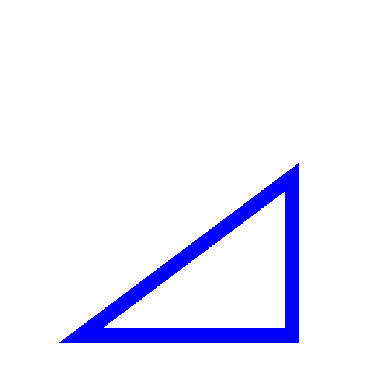

Recreate this plot in Python.
#!/usr/bin/env python3

# PURPOSE: Draw a triangle
# NOTE: Doesn't always work, due to some matplotlib draw function error

import numpy as np
import matplotlib
import matplotlib.pyplot as plt
from PIL import Image
import time

X = 512
Y = 512

									# choose the boundary size

pvals = np.zeros((X,Y,3), dtype='uint8')
pvals = pvals +255
									
									# Establish an array that is X by Y by 3
									# units. (3 is for supporting spaces for 
									# each of the 3 primary colors, RGB
									# Adding 255 to everything sets the 
									# background to white

plotarr = np.flipud(pvals.transpose(1,0,2))

									# Makes a new variable the effect of
									# transposing (exchanging x and y) then
									# flipping top to bottom will establish
									# the x and y axes as we are familiar with
									
f1, ax1 = plt.subplots()

									# plt.subplots() returns a tuple, these
									# are handed off to the variables f1
									# and ax1 

picture = ax1.imshow(plotarr, interpolation='none')
ax1.axis('off')
f1.show()

									# The variable picture is assigned to
									# .imshow operates on our transposed grid
									# (details, doesn't matter) returning pixel
									# coordinates. Interpolation alters pixels
									# that gives a visual effect to bordering
									# pixel sets. "None" gives no effect, so
									# the image appears blocky


for i in range (50,400):
	m = 3/4
	pvals[i:400,50:int(i*m),0:2] = 0

for i in range (70,380):
	m = 3/4
	pvals[i:380,70:int(i*m)-25,:] = 255

									# I made two triangles, a blue one then a 
									# white one on top of it. By specifying a
									# slope of 3/4, that sets the requred 3-4-5
									# triangle
									# In the beginning, I set ALL pvals "color
									# coordinates" to 255 givig white all over.
									#
									# So here in the first triangle, I
									# set the first two to 0 so only the last
									# "color coordinate" is set all way. The
									# last one is blue (RGB). In the second
									# for loop here, I set all the "color
									# coordinates" to their max value, 
									# returning white

picture.set_data(plotarr)
ax1.draw_artist(picture)
f1.canvas.blit(ax1.bbox)
									# These functions are necessary for the
									# configuration and display of all this


im = Image.fromarray(plotarr, 'RGB')
im.save('Triangle.tif')

input("\nPress <Enter> to exit...\n")

									# Without this last "input", the image
									# would disappear immediately
